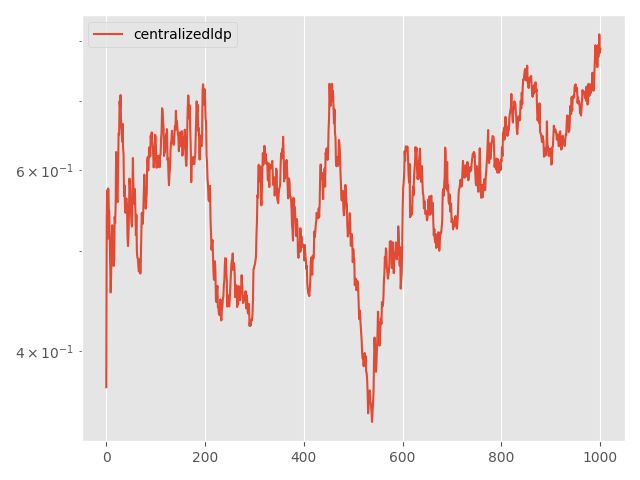

Values plotted in this chart, from the file beside it:
Step, topology, method, lr, clip, momentum, sigma, sigma-cor, epsilon, loss
0, centralized, ldp, 0.1, 0.01, 0.0, 0.8031, 0, 10, 0.3693
5, centralized, ldp, 0.1, 0.01, 0.0, 0.8031, 0, 10, 0.5375
10, centralized, ldp, 0.1, 0.01, 0.0, 0.8031, 0, 10, 0.5732
15, centralized, ldp, 0.1, 0.01, 0.0, 0.8031, 0, 10, 0.5144
20, centralized, ldp, 0.1, 0.01, 0.0, 0.8031, 0, 10, 0.5754
25, centralized, ldp, 0.1, 0.01, 0.0, 0.8031, 0, 10, 0.55
30, centralized, ldp, 0.1, 0.01, 0.0, 0.8031, 0, 10, 0.5471
35, centralized, ldp, 0.1, 0.01, 0.0, 0.8031, 0, 10, 0.5168
40, centralized, ldp, 0.1, 0.01, 0.0, 0.8031, 0, 10, 0.4888
45, centralized, ldp, 0.1, 0.01, 0.0, 0.8031, 0, 10, 0.4563
50, centralized, ldp, 0.1, 0.01, 0.0, 0.8031, 0, 10, 0.4773
55, centralized, ldp, 0.1, 0.01, 0.0, 0.8031, 0, 10, 0.5099
60, centralized, ldp, 0.1, 0.01, 0.0, 0.8031, 0, 10, 0.5301
65, centralized, ldp, 0.1, 0.01, 0.0, 0.8031, 0, 10, 0.5111
70, centralized, ldp, 0.1, 0.01, 0.0, 0.8031, 0, 10, 0.5045
75, centralized, ldp, 0.1, 0.01, 0.0, 0.8031, 0, 10, 0.484
80, centralized, ldp, 0.1, 0.01, 0.0, 0.8031, 0, 10, 0.4897
85, centralized, ldp, 0.1, 0.01, 0.0, 0.8031, 0, 10, 0.5401
90, centralized, ldp, 0.1, 0.01, 0.0, 0.8031, 0, 10, 0.5325
95, centralized, ldp, 0.1, 0.01, 0.0, 0.8031, 0, 10, 0.5553
100, centralized, ldp, 0.1, 0.01, 0.0, 0.8031, 0, 10, 0.6242
105, centralized, ldp, 0.1, 0.01, 0.0, 0.8031, 0, 10, 0.585
110, centralized, ldp, 0.1, 0.01, 0.0, 0.8031, 0, 10, 0.5602
115, centralized, ldp, 0.1, 0.01, 0.0, 0.8031, 0, 10, 0.5583
120, centralized, ldp, 0.1, 0.01, 0.0, 0.8031, 0, 10, 0.5992
125, centralized, ldp, 0.1, 0.01, 0.0, 0.8031, 0, 10, 0.6507
130, centralized, ldp, 0.1, 0.01, 0.0, 0.8031, 0, 10, 0.6489
135, centralized, ldp, 0.1, 0.01, 0.0, 0.8031, 0, 10, 0.6993
140, centralized, ldp, 0.1, 0.01, 0.0, 0.8031, 0, 10, 0.6892
145, centralized, ldp, 0.1, 0.01, 0.0, 0.8031, 0, 10, 0.7089
150, centralized, ldp, 0.1, 0.01, 0.0, 0.8031, 0, 10, 0.662
155, centralized, ldp, 0.1, 0.01, 0.0, 0.8031, 0, 10, 0.6555
160, centralized, ldp, 0.1, 0.01, 0.0, 0.8031, 0, 10, 0.6389
165, centralized, ldp, 0.1, 0.01, 0.0, 0.8031, 0, 10, 0.6649
170, centralized, ldp, 0.1, 0.01, 0.0, 0.8031, 0, 10, 0.6295
175, centralized, ldp, 0.1, 0.01, 0.0, 0.8031, 0, 10, 0.6211
180, centralized, ldp, 0.1, 0.01, 0.0, 0.8031, 0, 10, 0.5658
185, centralized, ldp, 0.1, 0.01, 0.0, 0.8031, 0, 10, 0.5798
190, centralized, ldp, 0.1, 0.01, 0.0, 0.8031, 0, 10, 0.5503
195, centralized, ldp, 0.1, 0.01, 0.0, 0.8031, 0, 10, 0.545
200, centralized, ldp, 0.1, 0.01, 0.0, 0.8031, 0, 10, 0.561
205, centralized, ldp, 0.1, 0.01, 0.0, 0.8031, 0, 10, 0.5627
210, centralized, ldp, 0.1, 0.01, 0.0, 0.8031, 0, 10, 0.5547
215, centralized, ldp, 0.1, 0.01, 0.0, 0.8031, 0, 10, 0.5178
220, centralized, ldp, 0.1, 0.01, 0.0, 0.8031, 0, 10, 0.506
225, centralized, ldp, 0.1, 0.01, 0.0, 0.8031, 0, 10, 0.5213
230, centralized, ldp, 0.1, 0.01, 0.0, 0.8031, 0, 10, 0.5431
235, centralized, ldp, 0.1, 0.01, 0.0, 0.8031, 0, 10, 0.5882
240, centralized, ldp, 0.1, 0.01, 0.0, 0.8031, 0, 10, 0.5771
245, centralized, ldp, 0.1, 0.01, 0.0, 0.8031, 0, 10, 0.5494
250, centralized, ldp, 0.1, 0.01, 0.0, 0.8031, 0, 10, 0.5505
255, centralized, ldp, 0.1, 0.01, 0.0, 0.8031, 0, 10, 0.5339
260, centralized, ldp, 0.1, 0.01, 0.0, 0.8031, 0, 10, 0.5285
265, centralized, ldp, 0.1, 0.01, 0.0, 0.8031, 0, 10, 0.5787
270, centralized, ldp, 0.1, 0.01, 0.0, 0.8031, 0, 10, 0.6159
275, centralized, ldp, 0.1, 0.01, 0.0, 0.8031, 0, 10, 0.5784
280, centralized, ldp, 0.1, 0.01, 0.0, 0.8031, 0, 10, 0.5562
285, centralized, ldp, 0.1, 0.01, 0.0, 0.8031, 0, 10, 0.5664
290, centralized, ldp, 0.1, 0.01, 0.0, 0.8031, 0, 10, 0.5747
295, centralized, ldp, 0.1, 0.01, 0.0, 0.8031, 0, 10, 0.5465
... 941 more rows
